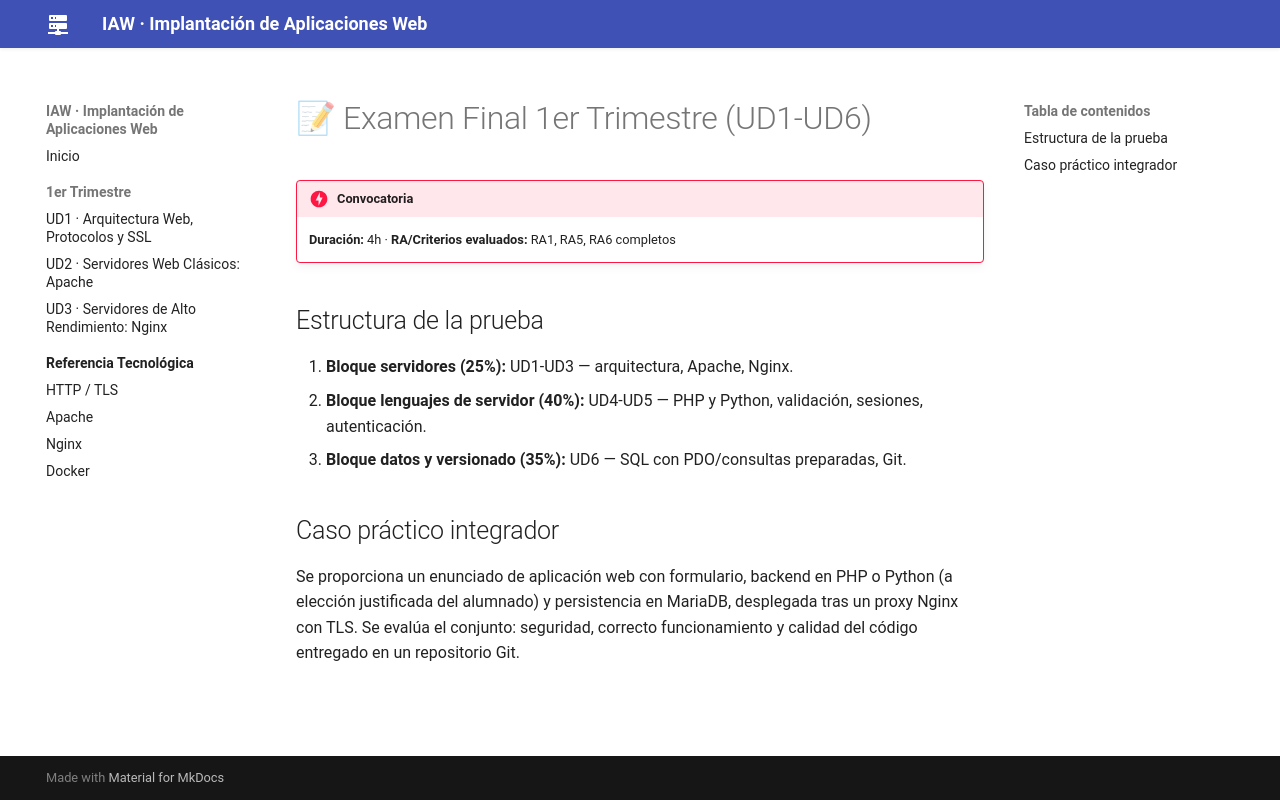

repository: jmfiorisies/iaw · page: examenes/examen-final-1t/index.html · generator: mkdocs

# 📝 Examen Final 1er Trimestre (UD1-UD6)

!!! danger "Convocatoria"
    **Duración:** 4h · **RA/Criterios evaluados:** RA1, RA5, RA6 completos

## Estructura de la prueba
1. **Bloque servidores (25%):** UD1-UD3 — arquitectura, Apache, Nginx.
2. **Bloque lenguajes de servidor (40%):** UD4-UD5 — PHP y Python, validación, sesiones, autenticación.
3. **Bloque datos y versionado (35%):** UD6 — SQL con PDO/consultas preparadas, Git.

## Caso práctico integrador
Se proporciona un enunciado de aplicación web con formulario, backend en PHP o Python (a elección
justificada del alumnado) y persistencia en MariaDB, desplegada tras un proxy Nginx con TLS. Se
evalúa el conjunto: seguridad, correcto funcionamiento y calidad del código entregado en un repositorio Git.
